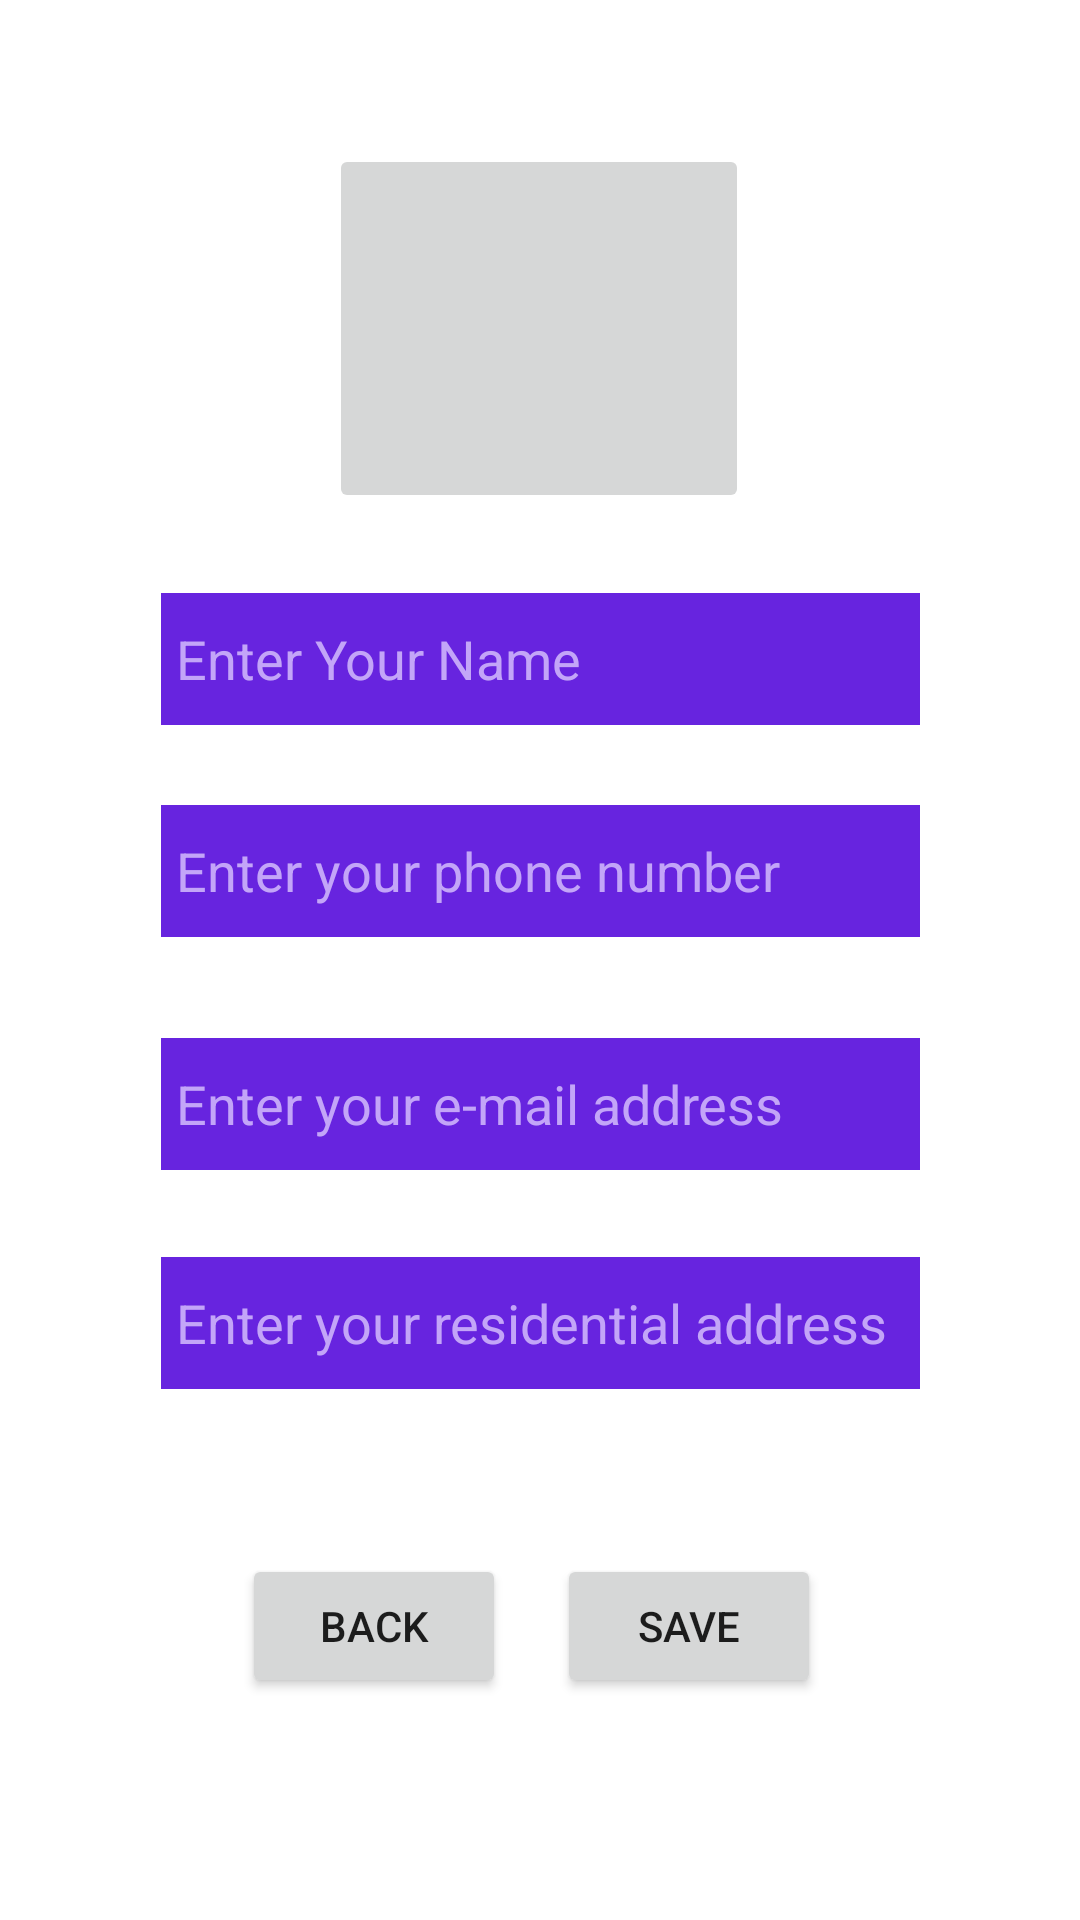

Write the Android layout XML for this screen, with the resource values it uses.
<!-- AndroidManifest.xml: application theme Theme.FinalProjectOla -->
<!-- res/layout/activity_new_activitytwo.xml -->
<?xml version="1.0" encoding="utf-8"?>
<androidx.constraintlayout.widget.ConstraintLayout xmlns:android="http://schemas.android.com/apk/res/android"
    xmlns:app="http://schemas.android.com/apk/res-auto"
    xmlns:tools="http://schemas.android.com/tools"
    android:layout_width="match_parent"
    android:layout_height="match_parent"
    tools:context=".newActivitytwo"
    >

    <ImageButton
        android:id="@+id/imageButton"
        android:layout_width="140dp"
        android:layout_height="123dp"
        android:layout_marginTop="48dp"
        app:layout_constraintEnd_toEndOf="parent"
        app:layout_constraintHorizontal_bias="0.498"
        app:layout_constraintStart_toStartOf="parent"
        app:layout_constraintTop_toTopOf="parent"
        app:srcCompat="@drawable/ic_baseline_add_box_24" />

    <EditText
        android:id="@+id/Name"
        android:layout_width="253dp"
        android:layout_height="44dp"
        android:background="#6724DF"
        android:textColor="#C8DDC9FF"

        android:ems="10"
        android:padding="5dp"
        android:text="Enter Your Name"

        app:layout_constraintBottom_toTopOf="@+id/Phone"
        app:layout_constraintEnd_toEndOf="parent"
        app:layout_constraintStart_toStartOf="parent"
        app:layout_constraintTop_toBottomOf="@+id/imageButton" />


    <EditText
        android:id="@+id/Phone"
        android:layout_width="253dp"
        android:layout_height="44dp"
        android:background="#6724DF"
        android:textColor="#C8DDC9FF"
        android:ems="10"
        android:inputType="phone"
        android:padding="5dp"
        android:text="Enter your phone number"

        app:layout_constraintBottom_toTopOf="@+id/EmailAddress"
        app:layout_constraintEnd_toEndOf="parent"
        app:layout_constraintStart_toStartOf="parent"
        app:layout_constraintTop_toBottomOf="@+id/imageButton"
        app:layout_constraintVertical_bias="0.744"
        android:drawablePadding="16dp"
        android:layout_weight="1"
        android:hint="Density per letter"
        android:drawableLeft="@drawable/phone" android:tooltipText="Phone"/>
        />

    <EditText
        android:id="@+id/EmailAddress"
        android:layout_width="253dp"
        android:layout_height="44dp"
        android:background="#6724DF"
        android:textColor="#C8DDC9FF"
        android:ems="10"
        android:inputType="textEmailAddress"
        android:padding="5dp"

        android:text="Enter your e-mail address"

        app:layout_constraintBottom_toTopOf="@+id/PostalAddress"
        app:layout_constraintEnd_toEndOf="parent"
        app:layout_constraintStart_toStartOf="parent"
        app:layout_constraintTop_toBottomOf="@+id/imageButton"
        app:layout_constraintVertical_bias="0.858" />

    <EditText
        android:id="@+id/PostalAddress"
        android:layout_width="253dp"
        android:layout_height="44dp"
        android:ems="10"
        android:background="#6724DF"
        android:textColor="#C8DDC9FF"
        android:inputType="textPostalAddress"
        android:padding="5dp"
        android:text="Enter your residential address"
        app:layout_constraintBottom_toBottomOf="parent"
        app:layout_constraintEnd_toEndOf="parent"
        app:layout_constraintStart_toStartOf="parent"
        app:layout_constraintTop_toTopOf="parent"
        app:layout_constraintVertical_bias="0.703" />

    <Button
        android:id="@+id/Back"
        android:layout_width="wrap_content"
        android:layout_height="wrap_content"

        android:text="Back"
        app:layout_constraintBottom_toBottomOf="parent"
        app:layout_constraintEnd_toEndOf="parent"
        app:layout_constraintHorizontal_bias="0.297"
        app:layout_constraintStart_toStartOf="parent"
        app:layout_constraintTop_toTopOf="parent"
        app:layout_constraintVertical_bias="0.875" />

    <Button
        android:id="@+id/Save"
        android:layout_width="wrap_content"
        android:layout_height="wrap_content"
        android:layout_marginEnd="76dp"
        android:text="Save"
        app:layout_constraintBottom_toBottomOf="parent"
        app:layout_constraintEnd_toEndOf="parent"
        app:layout_constraintHorizontal_bias="0.619"
        app:layout_constraintStart_toEndOf="@+id/Back"
        app:layout_constraintTop_toTopOf="parent"
        app:layout_constraintVertical_bias="0.875" />

</androidx.constraintlayout.widget.ConstraintLayout>
<!-- resources referenced by this layout -->
<resources>
  <style name="Theme.FinalProjectOla" parent="Theme.MaterialComponents.DayNight.DarkActionBar">
          
          <item name="colorPrimary">@color/purple_500</item>
          <item name="colorPrimaryVariant">@color/purple_700</item>
          <item name="colorOnPrimary">@color/white</item>
          
          <item name="colorSecondary">@color/teal_200</item>
          <item name="colorSecondaryVariant">@color/teal_700</item>
          <item name="colorOnSecondary">@color/black</item>
          
          <item name="android:statusBarColor">?attr/colorPrimaryVariant</item>
          
      </style>
  <color name="purple_500">#FF6200EE</color>
  <color name="purple_700">#FF3700B3</color>
  <color name="white">#FFFFFFFF</color>
  <color name="teal_200">#FF03DAC5</color>
  <color name="teal_700">#FF018786</color>
  <color name="black">#FF000000</color>
</resources>
